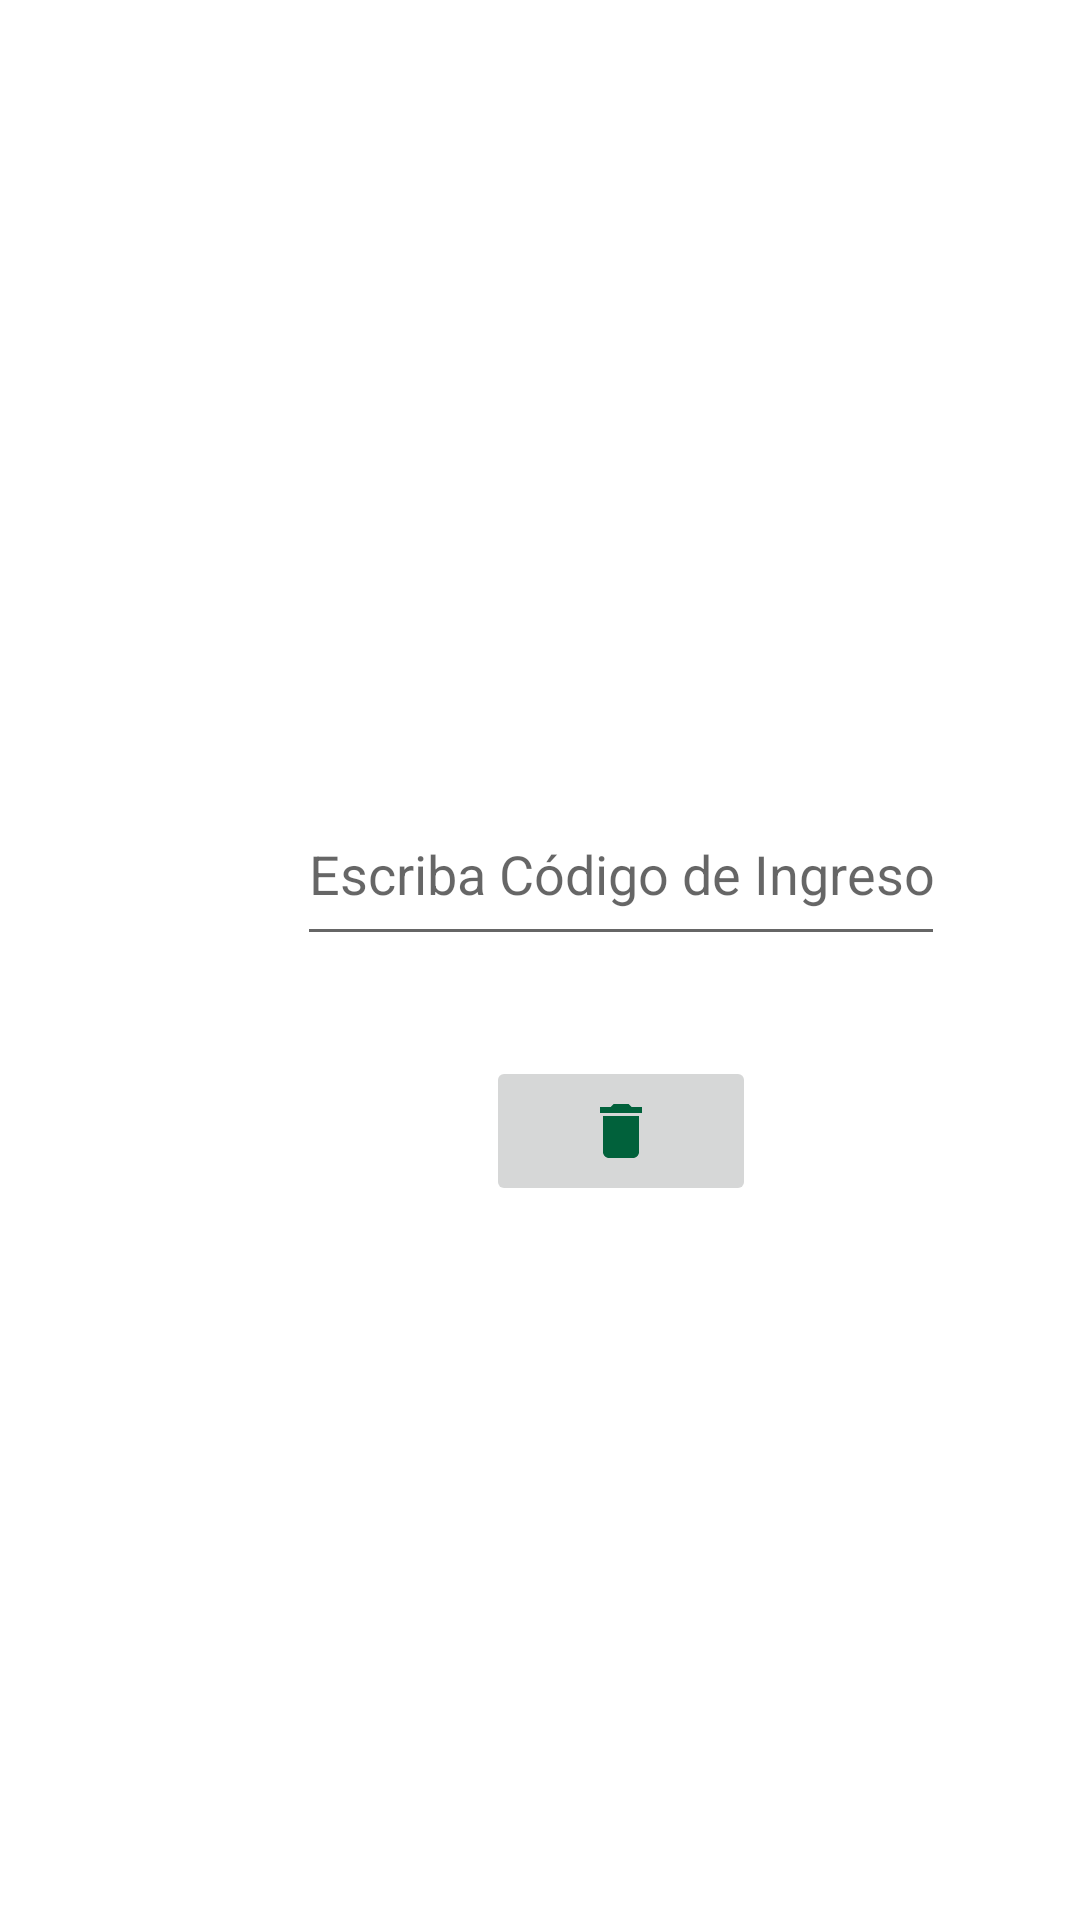

Reconstruct the res/layout file that produces this screen, plus the resources it refers to.
<!-- AndroidManifest.xml: application theme Theme.EjercicioRevisionTecnica -->
<!-- res/layout/fragment_fragmento4.xml -->
<?xml version="1.0" encoding="utf-8"?>
<androidx.constraintlayout.widget.ConstraintLayout xmlns:android="http://schemas.android.com/apk/res/android"
    xmlns:app="http://schemas.android.com/apk/res-auto"
    xmlns:tools="http://schemas.android.com/tools"
    android:layout_width="match_parent"
    android:layout_height="match_parent"
    tools:context=".Fragmento2">

    <EditText
        android:id="@+id/editTextTextPersonName"
        android:layout_width="216dp"
        android:layout_height="58dp"
        android:ems="10"
        android:hint="Escriba Código de Ingreso"
        android:inputType="textPersonName"
        android:minHeight="48dp"
        app:layout_constraintBottom_toTopOf="@+id/guideline5"
        app:layout_constraintEnd_toStartOf="@+id/guideline3"
        app:layout_constraintStart_toStartOf="@+id/guideline4"
        app:layout_constraintTop_toTopOf="@+id/guideline2" />

    <ImageButton
        android:id="@+id/btnEliminarRegistro"
        android:layout_width="90dp"
        android:layout_height="50dp"
        android:contentDescription="Eliminar Ingreso"
        android:src="@drawable/ic_eliminar"
        app:layout_constraintBottom_toTopOf="@+id/guideline5"
        app:layout_constraintEnd_toStartOf="@+id/guideline3"
        app:layout_constraintStart_toStartOf="@+id/guideline4"
        app:layout_constraintTop_toBottomOf="@+id/editTextTextPersonName"
        app:tint="#01613B" />

    <androidx.constraintlayout.widget.Guideline
        android:id="@+id/guideline2"
        android:layout_width="wrap_content"
        android:layout_height="wrap_content"
        android:orientation="horizontal"
        app:layout_constraintGuide_begin="144dp" />

    <androidx.constraintlayout.widget.Guideline
        android:id="@+id/guideline3"
        android:layout_width="wrap_content"
        android:layout_height="wrap_content"
        android:orientation="vertical"
        app:layout_constraintGuide_begin="359dp" />

    <androidx.constraintlayout.widget.Guideline
        android:id="@+id/guideline4"
        android:layout_width="wrap_content"
        android:layout_height="wrap_content"
        android:orientation="vertical"
        app:layout_constraintGuide_begin="55dp" />

    <androidx.constraintlayout.widget.Guideline
        android:id="@+id/guideline5"
        android:layout_width="wrap_content"
        android:layout_height="wrap_content"
        android:orientation="horizontal"
        app:layout_constraintGuide_begin="435dp" />
</androidx.constraintlayout.widget.ConstraintLayout>
<!-- resources referenced by this layout -->
<resources>
  <!-- drawable ic_eliminar (drawable) -->
  <vector android:height="24dp" android:tint="#006761"
      android:viewportHeight="24" android:viewportWidth="24"
      android:width="24dp" xmlns:android="http://schemas.android.com/apk/res/android">
      <path android:fillColor="@android:color/white" android:pathData="M6,19c0,1.1 0.9,2 2,2h8c1.1,0 2,-0.9 2,-2V7H6v12zM19,4h-3.5l-1,-1h-5l-1,1H5v2h14V4z"/>
  </vector>
  <style name="Theme.EjercicioRevisionTecnica" parent="Theme.MaterialComponents.DayNight.NoActionBar">
          
          <item name="colorPrimary">@color/purple_500</item>
          <item name="colorPrimaryVariant">@color/purple_700</item>
          <item name="colorOnPrimary">@color/white</item>
          
          <item name="colorSecondary">@color/teal_200</item>
          <item name="colorSecondaryVariant">@color/teal_700</item>
          <item name="colorOnSecondary">@color/black</item>
          
          <item name="android:statusBarColor" tools:targetApi="l">?attr/colorPrimaryVariant</item>
          
      </style>
  <!-- not gathered from this repository: default colours our renderer supplied (Android Studio template values) -->
  <color name="purple_500">#FF6200EE</color>
  <color name="purple_700">#FF3700B3</color>
  <color name="teal_200">#FF03DAC5</color>
  <color name="teal_700">#FF018786</color>
  <color name="black">#FF000000</color>
  <color name="white">#FFFFFFFF</color>
</resources>
